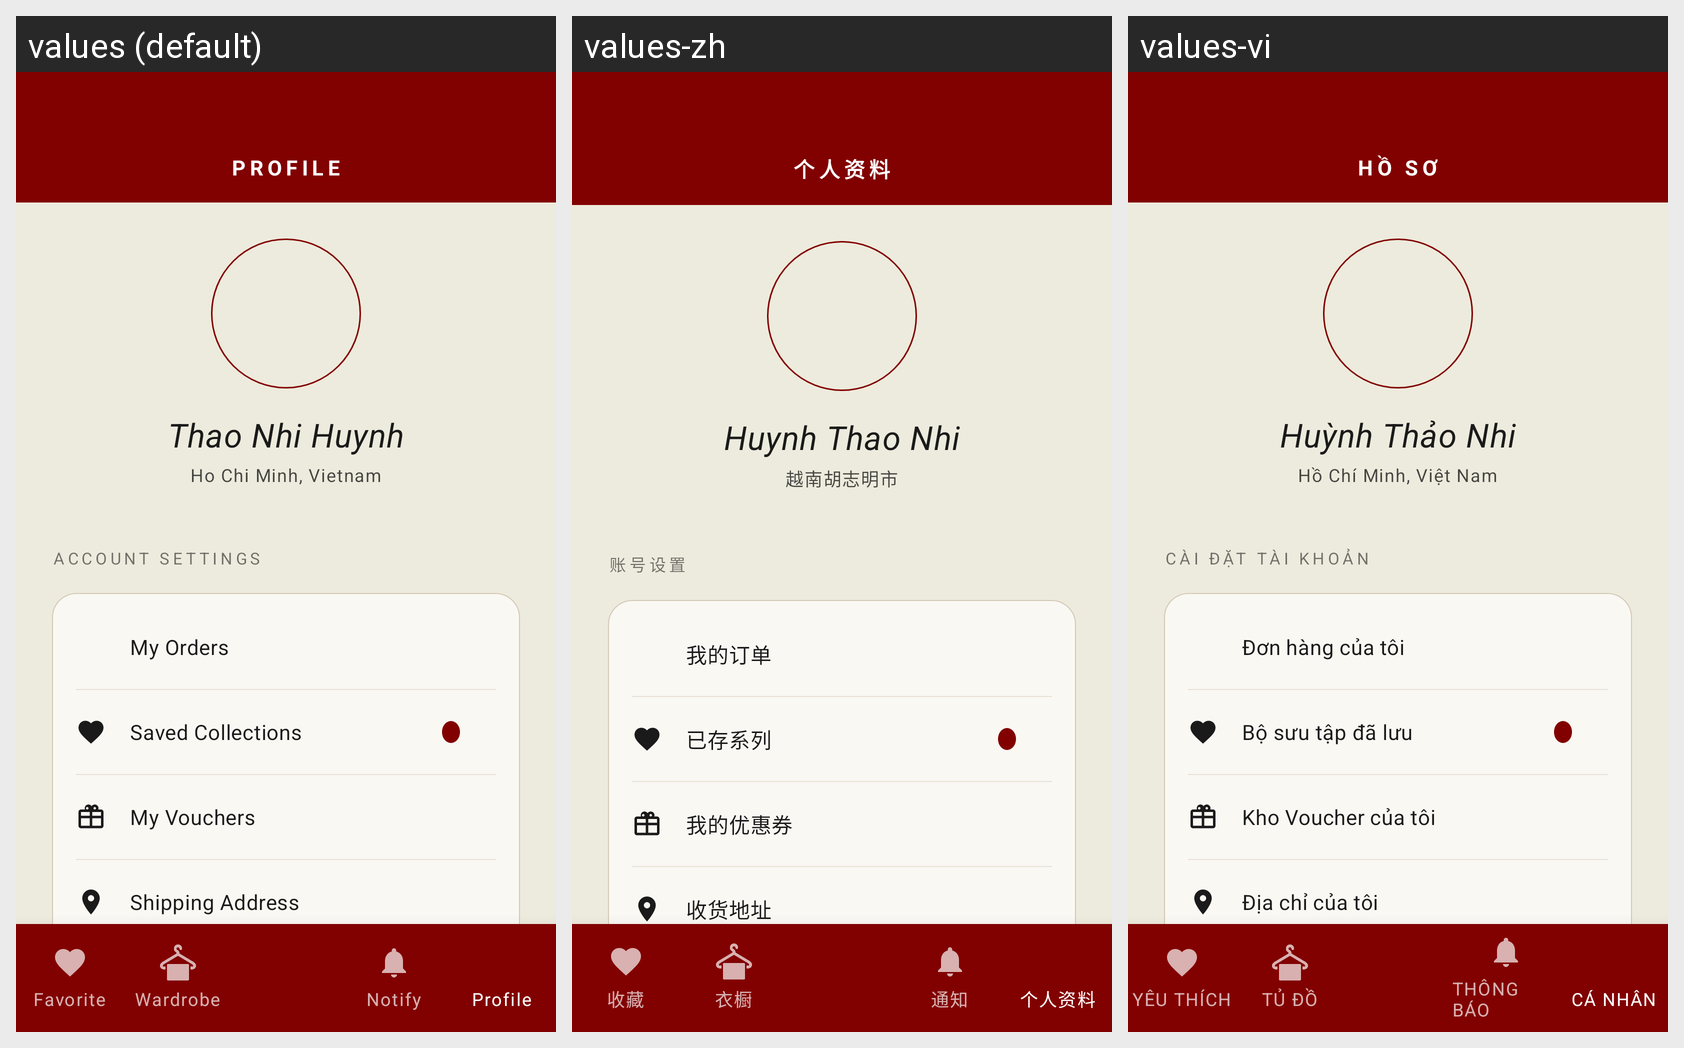

The Android screen above is rendered under several locales of the same app. Produce the string resources it draws, with the default and per-locale values.
Android screen res/layout/activity_profile.xml rendered under 3 locales, left to right: values (default), values-zh, values-vi. Device: Nexus 5 (rendered at 1080×1920; each locale shown at half size, 540×960, under a caption strip naming it); theme Theme.Saive.
Strings drawn on this screen, with the default value and each locale's value (text and hints the layout hard-codes, and strings that could not be matched under every locale, appear in the picture but are not listed):

profile_header
  values: PROFILE
  values-zh: 个人资料
  values-vi: HỒ SƠ

profile_user_name
  values: Thao Nhi Huynh
  values-zh: Huynh Thao Nhi
  values-vi: Huỳnh Thảo Nhi

profile_location
  values: Ho Chi Minh, Vietnam
  values-zh: 越南胡志明市
  values-vi: Hồ Chí Minh, Việt Nam

label_account_settings
  values: ACCOUNT SETTINGS
  values-zh: 账号设置
  values-vi: CÀI ĐẶT TÀI KHOẢN

menu_my_orders
  values: My Orders
  values-zh: 我的订单
  values-vi: Đơn hàng của tôi

menu_saved_collections
  values: Saved Collections
  values-zh: 已存系列
  values-vi: Bộ sưu tập đã lưu

menu_my_coupons
  values: My Vouchers
  values-zh: 我的优惠券
  values-vi: Kho Voucher của tôi

menu_address
  values: Shipping Address
  values-zh: 收货地址
  values-vi: Địa chỉ của tôi

nav_favorite
  values: Favorite
  values-zh: 收藏
  values-vi: YÊU THÍCH

nav_wardrobe
  values: Wardrobe
  values-zh: 衣橱
  values-vi: TỦ ĐỒ

nav_notify
  values: Notify
  values-zh: 通知
  values-vi: THÔNG BÁO

nav_profile
  values: Profile
  values-zh: 个人资料
  values-vi: CÁ NHÂN
